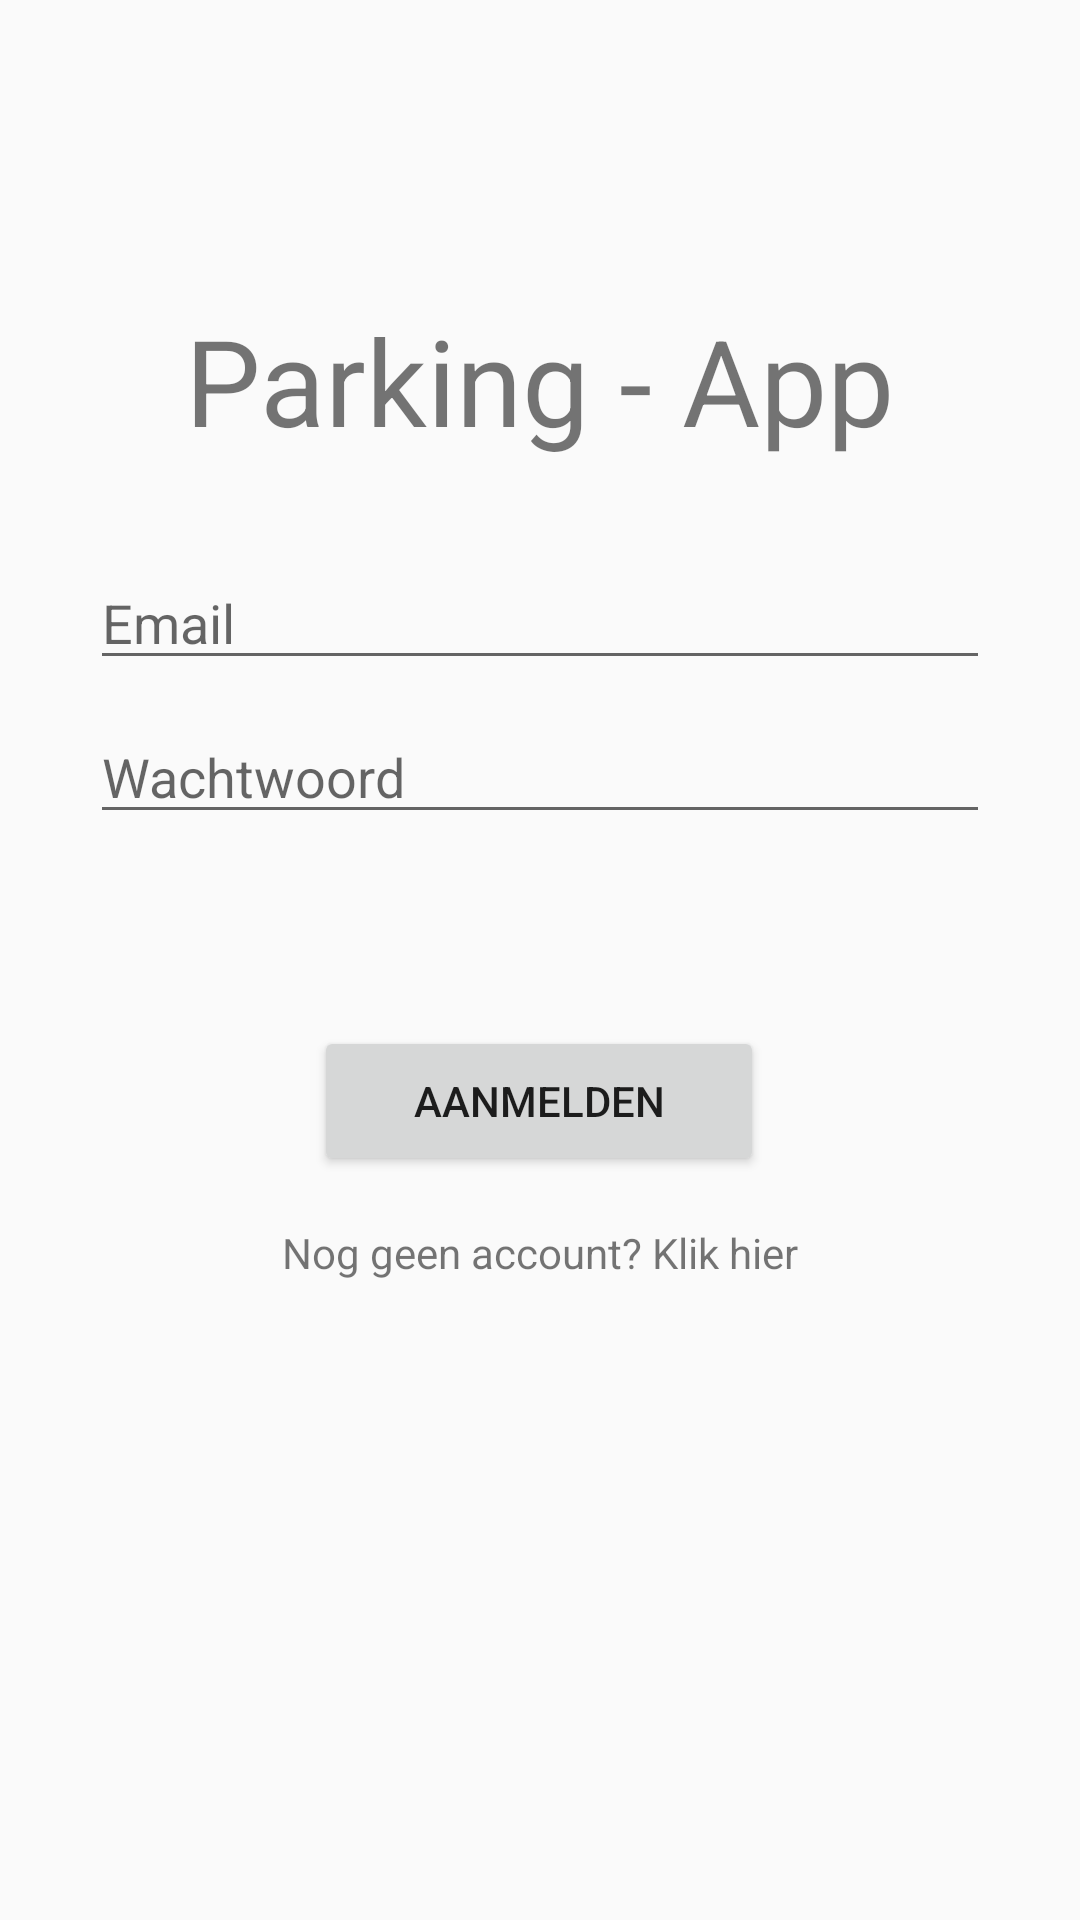

Layout XML and referenced resources for this Android screen:
<!-- AndroidManifest.xml: application theme AppTheme -->
<!-- res/layout/activity_login.xml -->
<?xml version="1.0" encoding="utf-8"?>
<androidx.constraintlayout.widget.ConstraintLayout xmlns:android="http://schemas.android.com/apk/res/android"
    xmlns:app="http://schemas.android.com/apk/res-auto"
    xmlns:tools="http://schemas.android.com/tools"
    android:layout_width="match_parent"
    android:layout_height="match_parent"
    tools:context=".Activity.LoginActivity">


    <TextView
        android:id="@+id/tv_title"
        android:layout_width="wrap_content"
        android:layout_height="wrap_content"
        android:layout_marginTop="100dp"
        android:text="@string/title_activity_login"
        android:textSize="40sp"
        app:layout_constraintEnd_toEndOf="parent"
        app:layout_constraintStart_toStartOf="parent"
        app:layout_constraintTop_toTopOf="parent" />

    <EditText
        android:hint="@string/prompt_email"
        android:id="@+id/et_email"
        android:layout_width="300dp"
        android:layout_height="wrap_content"
        android:layout_marginTop="32dp"
        app:layout_constraintEnd_toEndOf="parent"
        app:layout_constraintStart_toStartOf="parent"
        app:layout_constraintTop_toBottomOf="@+id/tv_title" />

    <EditText
        android:inputType="textPassword"
        android:hint="@string/prompt_password"
        android:id="@+id/et_password"
        android:layout_width="300dp"
        android:layout_height="wrap_content"
        android:layout_marginTop="10dp"
        app:layout_constraintEnd_toEndOf="parent"
        app:layout_constraintHorizontal_bias="0.501"
        app:layout_constraintStart_toStartOf="parent"
        app:layout_constraintTop_toBottomOf="@+id/et_email" />

    <Button
        android:id="@+id/button_login"
        android:layout_width="150dp"
        android:layout_height="50dp"
        android:layout_marginTop="64dp"
        android:text="@string/login"
        app:layout_constraintEnd_toEndOf="parent"
        app:layout_constraintHorizontal_bias="0.498"
        app:layout_constraintStart_toStartOf="parent"
        app:layout_constraintTop_toBottomOf="@+id/et_password" />

    <TextView
        android:id="@+id/tv_create_account"
        android:layout_width="wrap_content"
        android:layout_height="wrap_content"
        android:layout_marginTop="16dp"
        android:text="@string/create_account"
        app:layout_constraintEnd_toEndOf="parent"
        app:layout_constraintStart_toStartOf="parent"
        app:layout_constraintTop_toBottomOf="@+id/button_login" />

    <ProgressBar
        android:id="@+id/pb_loading_indicator"
        android:layout_width="42dp"
        android:layout_height="42dp"
        android:layout_gravity="center"
        android:visibility="invisible"
        app:layout_constraintBottom_toBottomOf="parent"
        app:layout_constraintEnd_toEndOf="parent"
        app:layout_constraintStart_toStartOf="parent"
        app:layout_constraintTop_toBottomOf="@+id/tv_create_account" />


</androidx.constraintlayout.widget.ConstraintLayout>
<!-- resources referenced by this layout -->
<resources>
  <string name="create_account">Nog geen account? Klik hier</string>
  <string name="login">Aanmelden</string>
  <string name="prompt_email">Email</string>
  <string name="prompt_password">Wachtwoord</string>
  <string name="title_activity_login">Parking - App</string>
  <style name="AppTheme" parent="Theme.AppCompat.Light.DarkActionBar">
          
          <item name="colorPrimary">@color/colorPrimary</item>
          <item name="colorPrimaryDark">@color/colorPrimaryDark</item>
          <item name="colorAccent">@color/colorAccent</item>
          <item name="actionMenuTextColor">@color/textColor</item>
          <item name="android:titleTextColor">@color/textColor</item>
      </style>
  <color name="colorPrimary">#F4F4F4</color>
  <color name="colorPrimaryDark">#605C5C</color>
  <color name="colorAccent">#D81B60</color>
  <color name="textColor">#000000</color>
</resources>
